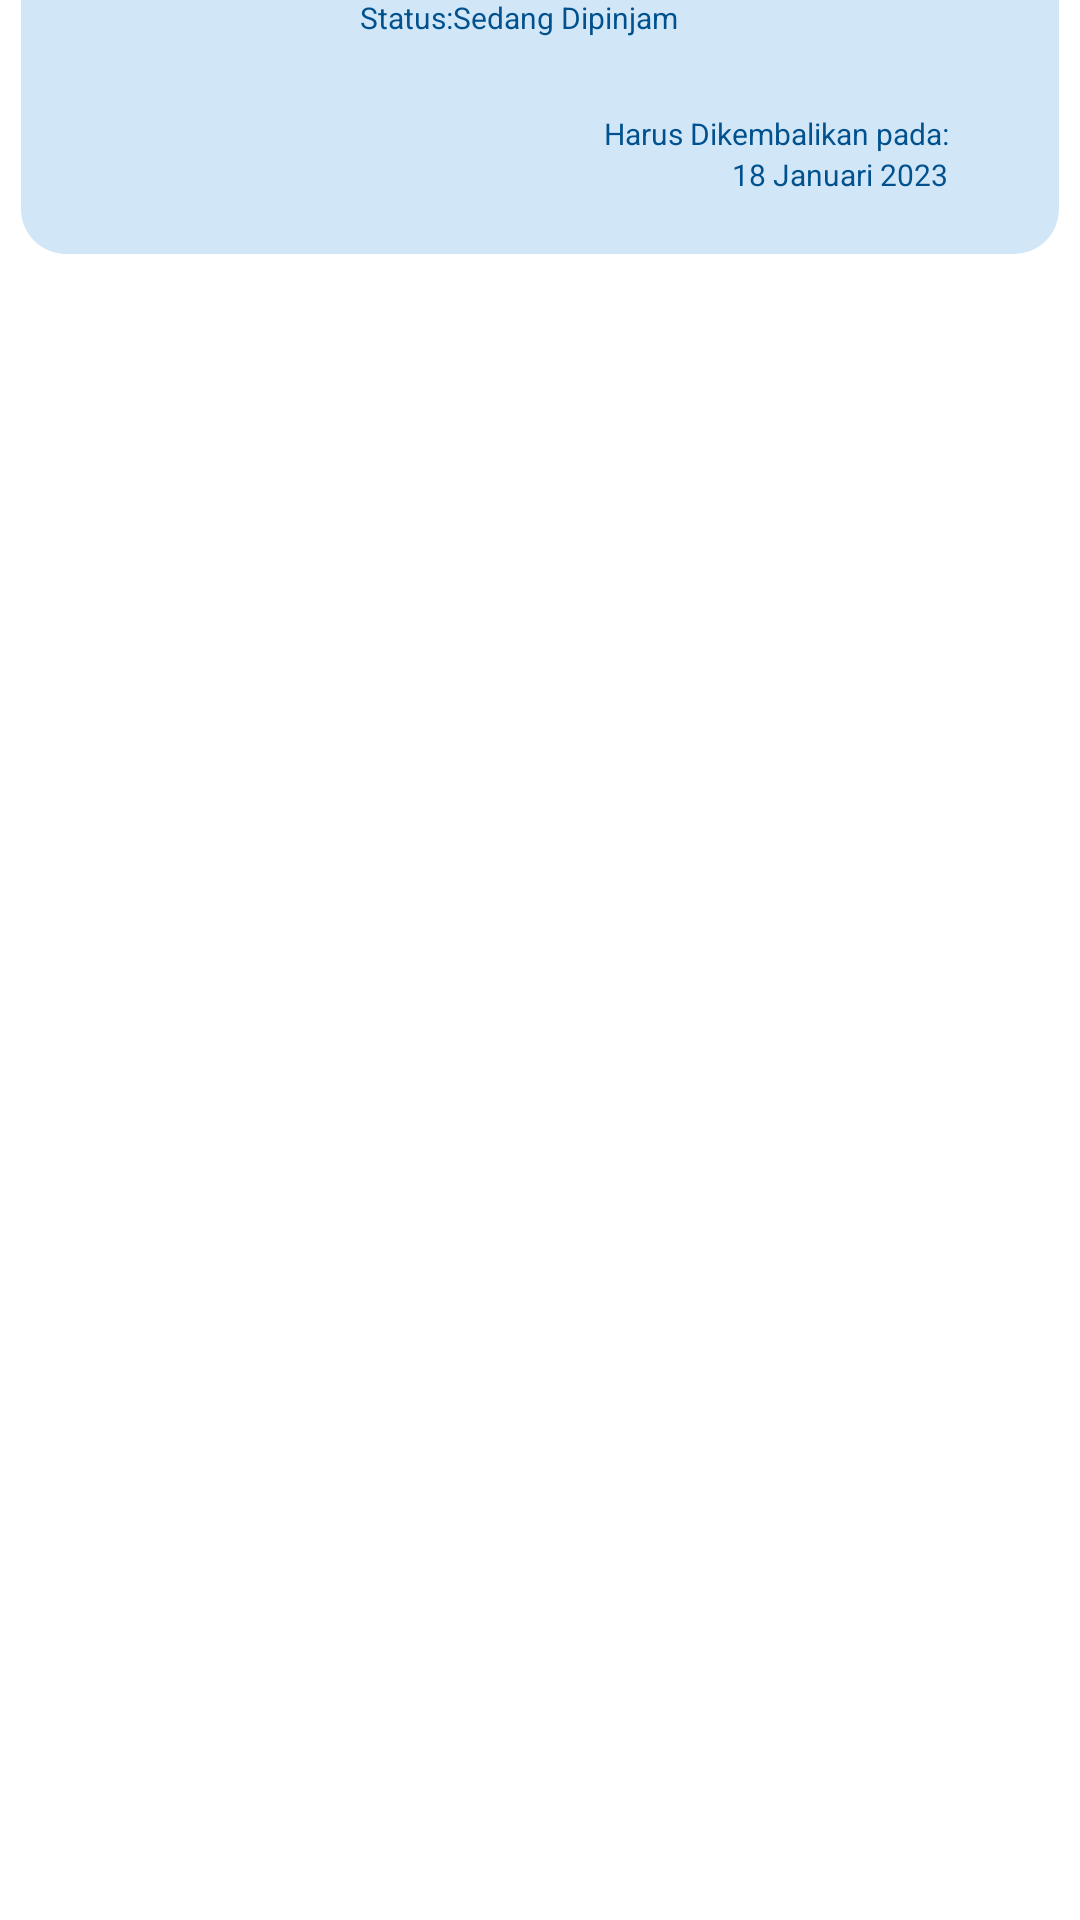

Layout XML and referenced resources for this Android screen:
<!-- AndroidManifest.xml: application theme Theme.Project_fix_mobile -->
<!-- res/layout/sirkulasi.xml -->
<?xml version="1.0" encoding="utf-8"?>
<androidx.constraintlayout.widget.ConstraintLayout xmlns:android="http://schemas.android.com/apk/res/android"
    xmlns:app="http://schemas.android.com/apk/res-auto"
    xmlns:tools="http://schemas.android.com/tools"
    android:layout_width="match_parent"
    android:layout_height="match_parent">


    <ImageView
        android:id="@+id/header"
        android:layout_width="413dp"
        android:layout_height="122dp"
        android:layout_marginBottom="784dp"
        app:layout_constraintBottom_toBottomOf="parent"
        app:layout_constraintEnd_toEndOf="parent"
        app:layout_constraintStart_toStartOf="parent"
        app:srcCompat="@mipmap/header" />


    <TextView
        android:id="@+id/judul_page"
        android:layout_width="wrap_content"
        android:layout_height="wrap_content"
        android:text="Riwayat Peminjaman Buku"
        app:layout_constraintStart_toStartOf="parent"
        app:layout_constraintTop_toBottomOf="@id/header"
        android:layout_marginLeft="32dp"
        android:layout_marginTop="44dp"
        android:textStyle="bold"
        android:textSize="15dp"
        android:textColor="@color/primary_color"
        />

    <LinearLayout
        android:layout_width="346dp"
        android:layout_height="148dp"
        android:background="@drawable/card"
        android:orientation="horizontal"
        app:layout_constraintEnd_toEndOf="parent"
        app:layout_constraintStart_toStartOf="parent"
        app:layout_constraintTop_toBottomOf="@id/judul_page"
        android:layout_marginTop="16dp"
        >


        <ImageView
            android:id="@+id/imageView"
            android:layout_width="85dp"
            android:layout_height="112dp"
            android:layout_marginLeft="14dp"
            android:layout_marginTop="15dp"
            app:srcCompat="@mipmap/buku1" />

        <LinearLayout
            android:layout_width="match_parent"
            android:layout_height="match_parent"
            android:orientation="vertical">

            <TextView
                android:id="@+id/judul"
                android:layout_width="196dp"
                android:layout_height="wrap_content"
                android:text="The Things You Can See Only When You Slow Down"
                android:layout_marginTop="15dp"
                android:layout_marginLeft="14dp"
                android:textStyle="bold"
                android:textSize="12dp"
                android:textColor="@color/primary_color"
                />

            <TextView
                android:id="@+id/status"
                android:layout_width="196dp"
                android:layout_height="wrap_content"
                android:text="Status:Sedang Dipinjam"
                android:layout_marginTop="17dp"
                android:layout_marginLeft="14dp"
                android:textSize="10dp"
                android:textColor="@color/secondary_color"
                />

            <TextView
                android:id="@+id/ket_tgl"
                android:layout_width="196dp"
                android:layout_height="wrap_content"
                android:text="Harus Dikembalikan pada:"
                android:textAlignment="viewEnd"
                android:layout_marginTop="25dp"
                android:layout_marginLeft="14dp"
                android:textSize="10dp"
                android:textColor="@color/secondary_color"
                />

            <TextView
                android:id="@+id/tgl"
                android:layout_width="196dp"
                android:layout_height="wrap_content"
                android:text="18 Januari 2023"
                android:textAlignment="viewEnd"
                android:layout_marginLeft="14dp"
                android:textSize="10dp"
                android:textColor="@color/secondary_color"
                />
        </LinearLayout>
    </LinearLayout>


</androidx.constraintlayout.widget.ConstraintLayout>
<!-- resources referenced by this layout -->
<resources>
  <color name="primary_color">#01395E</color>
  <color name="secondary_color">#01518E</color>
  <!-- drawable card (drawable) -->
  <?xml version="1.0" encoding="utf-8"?>
  <selector xmlns:android="http://schemas.android.com/apk/res/android"
      android:layout_height="wrap_content"
      android:layout_width="wrap_content">
      <item>
          <shape android:shape="rectangle">
              <solid android:color="@color/biru_muda"/>
              <corners android:radius="15dp" />
  
  
                  />
          </shape>
      </item>
  </selector>
  <!-- mipmap header: png bitmap (mipmap-xhdpi, 23996 bytes) -->
  <style name="Theme.Project_fix_mobile" parent="Theme.MaterialComponents.DayNight.NoActionBar">
          
          <item name="colorPrimary">@color/primary_color</item>
          <item name="colorPrimaryVariant">@color/secondary_color</item>
          <item name="colorOnPrimary">@color/biru_muda</item>
          
          <item name="colorSecondary">@color/white</item>
          <item name="colorSecondaryVariant">@color/white</item>
          <item name="colorOnSecondary">@color/black</item>
          
          <item name="android:statusBarColor">?attr/colorPrimaryVariant</item>
          
      </style>
  <color name="biru_muda">#D1E6F7</color>
  <color name="white">#FFFFFFFF</color>
  <color name="black">#FF000000</color>
</resources>
